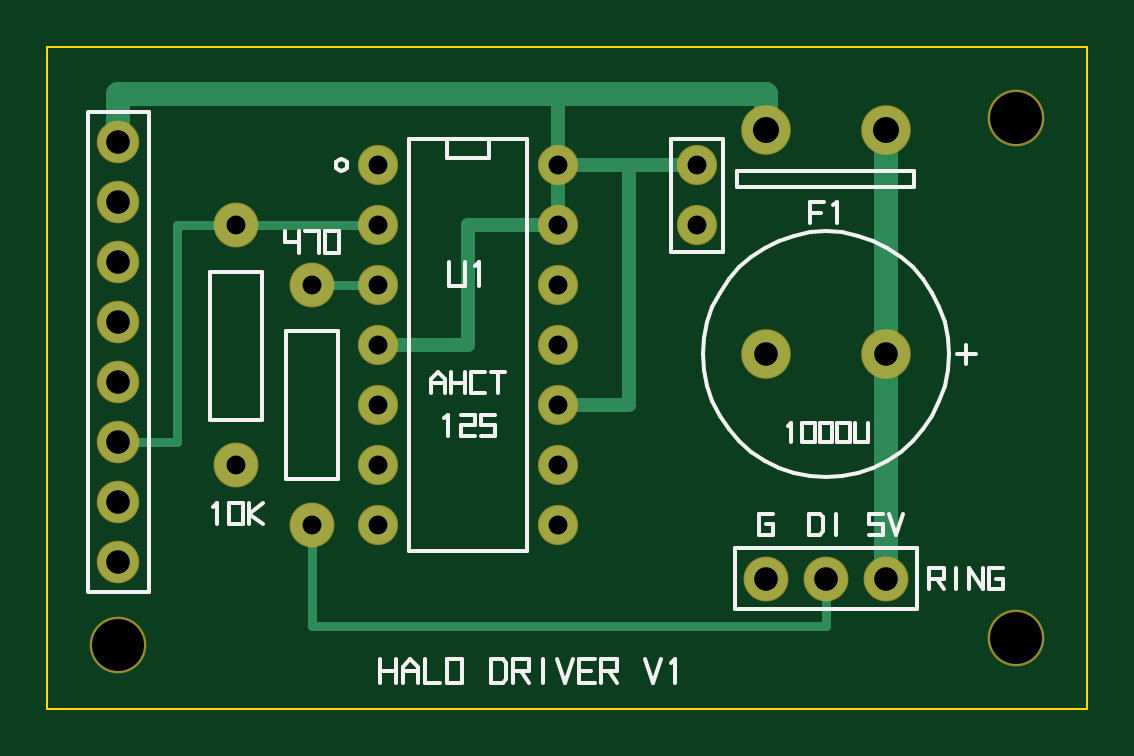
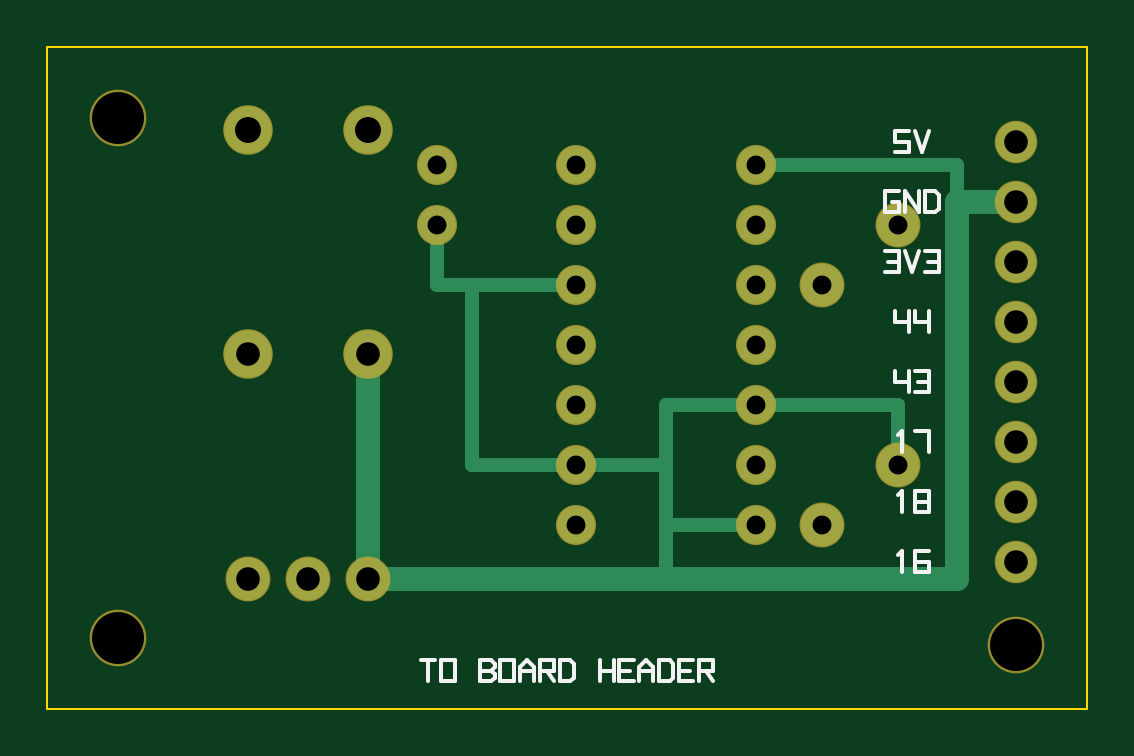
Circuit board: 9 layer files. Board 44.0 x 28.0 mm.
- drill: halo-driver-NPTH.DRL (79 bytes)
- drill: halo-driver-PTH.DRL (568 bytes)
- bottom_copper: halo-driver.GBL (1712 bytes)
- bottom_silk: halo-driver.GBO (5607 bytes)
- bottom_mask: halo-driver.GBS (1086 bytes)
- outline: halo-driver.GKO (263 bytes)
- top_copper: halo-driver.GTL (2015 bytes)
- top_silk: halo-driver.GTO (10807 bytes)
- top_mask: halo-driver.GTS (1086 bytes)

=== drill: halo-driver-NPTH.DRL ===
M48
METRIC
T1C2.200
%
G90
G05
T1
X3.000Y2.700
X41.000Y3.000
X41.000Y25.000
M30

=== drill: halo-driver-PTH.DRL ===
M48
METRIC
T1C0.800
T2C1.000
T3C1.100
%
G90
G05
T1
X14.000Y23.000
X14.000Y20.460
X14.000Y17.920
X14.000Y15.380
X14.000Y12.840
X14.000Y10.300
X14.000Y7.760
X21.620Y23.000
X21.620Y20.460
X21.620Y17.920
X21.620Y15.380
X21.620Y12.840
X21.620Y10.300
X21.620Y7.760
X8.000Y20.460
X8.000Y10.300
X11.200Y17.920
X11.200Y7.760
X27.500Y23.000
X27.500Y20.460
T2
X3.000Y24.000
X3.000Y21.460
X3.000Y18.920
X3.000Y16.380
X3.000Y13.840
X3.000Y11.300
X3.000Y8.760
X3.000Y6.220
X35.500Y15.000
X30.420Y15.000
X30.420Y5.500
X32.960Y5.500
X35.500Y5.500
T3
X30.420Y24.500
X35.500Y24.500
M30

=== bottom_copper: halo-driver.GBL ===
G04 Halo driver v1, generated by gen_pcb.py*
%TF.FileFunction,Copper,L2,Bot*%
%FSLAX46Y46*%
%MOMM*%
%LPD*%
G01*
%ADD10C,1.000*%
%ADD11C,0.600*%
%ADD12C,1.700*%
%ADD13C,1.600*%
%ADD14C,1.800*%
%ADD15C,2.000*%
D10*
X3000000Y21460000D02*
X5500000Y21460000D01*
X5500000Y21460000D02*
X5500000Y5500000D01*
X5500000Y5500000D02*
X30420000Y5500000D01*
X30420000Y15000000D02*
X30420000Y5500000D01*
D11*
X14000000Y23000000D02*
X5500000Y23000000D01*
X5500000Y23000000D02*
X5500000Y21460000D01*
X27500000Y20460000D02*
X27500000Y17920000D01*
X27500000Y17920000D02*
X21620000Y17920000D01*
X26000000Y17920000D02*
X26000000Y10300000D01*
X26000000Y10300000D02*
X17800000Y10300000D01*
X17800000Y12840000D02*
X17800000Y5500000D01*
X14000000Y12840000D02*
X17800000Y12840000D01*
X14000000Y7760000D02*
X17800000Y7760000D01*
X14000000Y12840000D02*
X8000000Y12840000D01*
X8000000Y12840000D02*
X8000000Y10300000D01*
D12*
X3000000Y24000000D03*
X3000000Y21460000D03*
X3000000Y18920000D03*
X3000000Y16380000D03*
X3000000Y13840000D03*
X3000000Y11300000D03*
X3000000Y8760000D03*
X3000000Y6220000D03*
D13*
X14000000Y23000000D03*
X14000000Y20460000D03*
X14000000Y17920000D03*
X14000000Y15380000D03*
X14000000Y12840000D03*
X14000000Y10300000D03*
X14000000Y7760000D03*
X21620000Y23000000D03*
X21620000Y20460000D03*
X21620000Y17920000D03*
X21620000Y15380000D03*
X21620000Y12840000D03*
X21620000Y10300000D03*
X21620000Y7760000D03*
D14*
X8000000Y20460000D03*
X8000000Y10300000D03*
X11200000Y17920000D03*
X11200000Y7760000D03*
D13*
X27500000Y23000000D03*
X27500000Y20460000D03*
D15*
X30420000Y24500000D03*
X35500000Y24500000D03*
X35500000Y15000000D03*
X30420000Y15000000D03*
D14*
X30420000Y5500000D03*
X32960000Y5500000D03*
X35500000Y5500000D03*
M02*

=== bottom_silk: halo-driver.GBO ===
G04 Halo driver v1, generated by gen_pcb.py*
%TF.FileFunction,Legend,Bot*%
%FSLAX46Y46*%
%MOMM*%
%LPD*%
G01*
%ADD10C,0.150*%
D10*
X7520000Y24450000D02*
X8120000Y24450000D01*
X8120000Y24450000D02*
X8120000Y24000000D01*
X8120000Y24000000D02*
X7520000Y24000000D01*
X7520000Y24000000D02*
X7520000Y23550000D01*
X7520000Y23550000D02*
X8120000Y23550000D01*
X7280000Y24450000D02*
X6980000Y23550000D01*
X6980000Y23550000D02*
X6680000Y24450000D01*
X7940000Y21910000D02*
X8540000Y21910000D01*
X8540000Y21910000D02*
X8540000Y21010000D01*
X8540000Y21010000D02*
X7940000Y21010000D01*
X7940000Y21010000D02*
X7940000Y21460000D01*
X7940000Y21460000D02*
X8240000Y21460000D01*
X7700000Y21010000D02*
X7700000Y21910000D01*
X7700000Y21910000D02*
X7100000Y21010000D01*
X7100000Y21010000D02*
X7100000Y21910000D01*
X6860000Y21010000D02*
X6860000Y21910000D01*
X6860000Y21910000D02*
X6410000Y21910000D01*
X6410000Y21910000D02*
X6260000Y21760000D01*
X6260000Y21760000D02*
X6260000Y21160000D01*
X6260000Y21160000D02*
X6410000Y21010000D01*
X6410000Y21010000D02*
X6860000Y21010000D01*
X8540000Y19370000D02*
X7940000Y19370000D01*
X7940000Y19370000D02*
X7940000Y18470000D01*
X7940000Y18470000D02*
X8540000Y18470000D01*
X8390000Y18920000D02*
X7940000Y18920000D01*
X7700000Y19370000D02*
X7400000Y18470000D01*
X7400000Y18470000D02*
X7100000Y19370000D01*
X6860000Y19370000D02*
X6260000Y19370000D01*
X6260000Y19370000D02*
X6260000Y18470000D01*
X6260000Y18470000D02*
X6860000Y18470000D01*
X6710000Y18920000D02*
X6260000Y18920000D01*
X8120000Y16830000D02*
X8120000Y16380000D01*
X8120000Y16380000D02*
X7520000Y16380000D01*
X7520000Y16830000D02*
X7520000Y15930000D01*
X7280000Y16830000D02*
X7280000Y16380000D01*
X7280000Y16380000D02*
X6680000Y16380000D01*
X6680000Y16830000D02*
X6680000Y15930000D01*
X8120000Y14290000D02*
X8120000Y13840000D01*
X8120000Y13840000D02*
X7520000Y13840000D01*
X7520000Y14290000D02*
X7520000Y13390000D01*
X7280000Y14290000D02*
X6680000Y14290000D01*
X6680000Y14290000D02*
X6680000Y13390000D01*
X6680000Y13390000D02*
X7280000Y13390000D01*
X7130000Y13840000D02*
X6680000Y13840000D01*
X7970000Y11600000D02*
X7820000Y11750000D01*
X7820000Y11750000D02*
X7820000Y10850000D01*
X7280000Y11750000D02*
X6680000Y11750000D01*
X6680000Y11750000D02*
X6680000Y10850000D01*
X7970000Y9060000D02*
X7820000Y9210000D01*
X7820000Y9210000D02*
X7820000Y8310000D01*
X7280000Y8310000D02*
X6680000Y8310000D01*
X6680000Y8310000D02*
X6680000Y9210000D01*
X6680000Y9210000D02*
X7280000Y9210000D01*
X7280000Y9210000D02*
X7280000Y8310000D01*
X7280000Y8760000D02*
X6680000Y8760000D01*
X7970000Y6520000D02*
X7820000Y6670000D01*
X7820000Y6670000D02*
X7820000Y5770000D01*
X6680000Y6670000D02*
X7280000Y6670000D01*
X7280000Y6670000D02*
X7280000Y5770000D01*
X7280000Y5770000D02*
X6680000Y5770000D01*
X6680000Y5770000D02*
X6680000Y6220000D01*
X6680000Y6220000D02*
X7280000Y6220000D01*
X28180000Y2050000D02*
X27580000Y2050000D01*
X27880000Y2050000D02*
X27880000Y1150000D01*
X27340000Y1150000D02*
X26740000Y1150000D01*
X26740000Y1150000D02*
X26740000Y2050000D01*
X26740000Y2050000D02*
X27340000Y2050000D01*
X27340000Y2050000D02*
X27340000Y1150000D01*
X25660000Y1150000D02*
X25660000Y2050000D01*
X25660000Y2050000D02*
X25210000Y2050000D01*
X25210000Y2050000D02*
X25060000Y1900000D01*
X25060000Y1900000D02*
X25060000Y1750000D01*
X25060000Y1750000D02*
X25210000Y1600000D01*
X25210000Y1600000D02*
X25660000Y1600000D01*
X25210000Y1600000D02*
X25060000Y1450000D01*
X25060000Y1450000D02*
X25060000Y1300000D01*
X25060000Y1300000D02*
X25210000Y1150000D01*
X25210000Y1150000D02*
X25660000Y1150000D01*
X24820000Y1150000D02*
X24220000Y1150000D01*
X24220000Y1150000D02*
X24220000Y2050000D01*
X24220000Y2050000D02*
X24820000Y2050000D01*
X24820000Y2050000D02*
X24820000Y1150000D01*
X23980000Y1150000D02*
X23980000Y1750000D01*
X23980000Y1750000D02*
X23680000Y2050000D01*
X23680000Y2050000D02*
X23380000Y1750000D01*
X23380000Y1750000D02*
X23380000Y1150000D01*
X23980000Y1600000D02*
X23380000Y1600000D01*
X23140000Y1150000D02*
X23140000Y2050000D01*
X23140000Y2050000D02*
X22540000Y2050000D01*
X22540000Y2050000D02*
X22540000Y1600000D01*
X22540000Y1600000D02*
X23140000Y1600000D01*
X22840000Y1600000D02*
X22540000Y1150000D01*
X22300000Y1150000D02*
X22300000Y2050000D01*
X22300000Y2050000D02*
X21850000Y2050000D01*
X21850000Y2050000D02*
X21700000Y1900000D01*
X21700000Y1900000D02*
X21700000Y1300000D01*
X21700000Y1300000D02*
X21850000Y1150000D01*
X21850000Y1150000D02*
X22300000Y1150000D01*
X20620000Y1150000D02*
X20620000Y2050000D01*
X20020000Y1150000D02*
X20020000Y2050000D01*
X20620000Y1600000D02*
X20020000Y1600000D01*
X19180000Y2050000D02*
X19780000Y2050000D01*
X19780000Y2050000D02*
X19780000Y1150000D01*
X19780000Y1150000D02*
X19180000Y1150000D01*
X19780000Y1600000D02*
X19330000Y1600000D01*
X18940000Y1150000D02*
X18940000Y1750000D01*
X18940000Y1750000D02*
X18640000Y2050000D01*
X18640000Y2050000D02*
X18340000Y1750000D01*
X18340000Y1750000D02*
X18340000Y1150000D01*
X18940000Y1600000D02*
X18340000Y1600000D01*
X18100000Y1150000D02*
X18100000Y2050000D01*
X18100000Y2050000D02*
X17650000Y2050000D01*
X17650000Y2050000D02*
X17500000Y1900000D01*
X17500000Y1900000D02*
X17500000Y1300000D01*
X17500000Y1300000D02*
X17650000Y1150000D01*
X17650000Y1150000D02*
X18100000Y1150000D01*
X16660000Y2050000D02*
X17260000Y2050000D01*
X17260000Y2050000D02*
X17260000Y1150000D01*
X17260000Y1150000D02*
X16660000Y1150000D01*
X17260000Y1600000D02*
X16810000Y1600000D01*
X16420000Y1150000D02*
X16420000Y2050000D01*
X16420000Y2050000D02*
X15820000Y2050000D01*
X15820000Y2050000D02*
X15820000Y1600000D01*
X15820000Y1600000D02*
X16420000Y1600000D01*
X16120000Y1600000D02*
X15820000Y1150000D01*
M02*

=== bottom_mask: halo-driver.GBS ===
G04 Halo driver v1, generated by gen_pcb.py*
%TF.FileFunction,Soldermask,Bot*%
%FSLAX46Y46*%
%MOMM*%
%LPD*%
G01*
%ADD10C,1.800*%
%ADD11C,1.700*%
%ADD12C,1.900*%
%ADD13C,2.100*%
%ADD14C,2.400*%
D10*
X3000000Y24000000D03*
X3000000Y21460000D03*
X3000000Y18920000D03*
X3000000Y16380000D03*
X3000000Y13840000D03*
X3000000Y11300000D03*
X3000000Y8760000D03*
X3000000Y6220000D03*
D11*
X14000000Y23000000D03*
X14000000Y20460000D03*
X14000000Y17920000D03*
X14000000Y15380000D03*
X14000000Y12840000D03*
X14000000Y10300000D03*
X14000000Y7760000D03*
X21620000Y23000000D03*
X21620000Y20460000D03*
X21620000Y17920000D03*
X21620000Y15380000D03*
X21620000Y12840000D03*
X21620000Y10300000D03*
X21620000Y7760000D03*
D12*
X8000000Y20460000D03*
X8000000Y10300000D03*
X11200000Y17920000D03*
X11200000Y7760000D03*
D11*
X27500000Y23000000D03*
X27500000Y20460000D03*
D13*
X30420000Y24500000D03*
X35500000Y24500000D03*
X35500000Y15000000D03*
X30420000Y15000000D03*
D12*
X30420000Y5500000D03*
X32960000Y5500000D03*
X35500000Y5500000D03*
D14*
X3000000Y2700000D03*
X41000000Y3000000D03*
X41000000Y25000000D03*
M02*

=== outline: halo-driver.GKO ===
G04 Halo driver v1, generated by gen_pcb.py*
%TF.FileFunction,Profile,NP*%
%FSLAX46Y46*%
%MOMM*%
%LPD*%
G01*
%ADD10C,0.100*%
D10*
X0Y28000000D02*
X44000000Y28000000D01*
X44000000Y28000000D02*
X44000000Y0D01*
X44000000Y0D02*
X0Y0D01*
X0Y0D02*
X0Y28000000D01*
M02*

=== top_copper: halo-driver.GTL ===
G04 Halo driver v1, generated by gen_pcb.py*
%TF.FileFunction,Copper,L1,Top*%
%FSLAX46Y46*%
%MOMM*%
%LPD*%
G01*
%ADD10C,1.000*%
%ADD11C,0.600*%
%ADD12C,0.400*%
%ADD13C,1.700*%
%ADD14C,1.600*%
%ADD15C,1.800*%
%ADD16C,2.000*%
D10*
X3000000Y24000000D02*
X3000000Y26000000D01*
X3000000Y26000000D02*
X30420000Y26000000D01*
X30420000Y26000000D02*
X30420000Y24500000D01*
D11*
X21620000Y26000000D02*
X21620000Y23000000D01*
X21620000Y23000000D02*
X21620000Y20460000D01*
X21620000Y23000000D02*
X27500000Y23000000D01*
X24600000Y23000000D02*
X24600000Y12840000D01*
X24600000Y12840000D02*
X21620000Y12840000D01*
X21620000Y20460000D02*
X17800000Y20460000D01*
X17800000Y20460000D02*
X17800000Y15380000D01*
X17800000Y15380000D02*
X14000000Y15380000D01*
D10*
X35500000Y24500000D02*
X35500000Y15000000D01*
X35500000Y15000000D02*
X35500000Y5500000D01*
D12*
X3000000Y11300000D02*
X5500000Y11300000D01*
X5500000Y11300000D02*
X5500000Y20460000D01*
X5500000Y20460000D02*
X8000000Y20460000D01*
X8000000Y20460000D02*
X14000000Y20460000D01*
X14000000Y17920000D02*
X11200000Y17920000D01*
X11200000Y7760000D02*
X11200000Y3500000D01*
X11200000Y3500000D02*
X32960000Y3500000D01*
X32960000Y3500000D02*
X32960000Y5500000D01*
D13*
X3000000Y24000000D03*
X3000000Y21460000D03*
X3000000Y18920000D03*
X3000000Y16380000D03*
X3000000Y13840000D03*
X3000000Y11300000D03*
X3000000Y8760000D03*
X3000000Y6220000D03*
D14*
X14000000Y23000000D03*
X14000000Y20460000D03*
X14000000Y17920000D03*
X14000000Y15380000D03*
X14000000Y12840000D03*
X14000000Y10300000D03*
X14000000Y7760000D03*
X21620000Y23000000D03*
X21620000Y20460000D03*
X21620000Y17920000D03*
X21620000Y15380000D03*
X21620000Y12840000D03*
X21620000Y10300000D03*
X21620000Y7760000D03*
D15*
X8000000Y20460000D03*
X8000000Y10300000D03*
X11200000Y17920000D03*
X11200000Y7760000D03*
D14*
X27500000Y23000000D03*
X27500000Y20460000D03*
D16*
X30420000Y24500000D03*
X35500000Y24500000D03*
X35500000Y15000000D03*
X30420000Y15000000D03*
D15*
X30420000Y5500000D03*
X32960000Y5500000D03*
X35500000Y5500000D03*
M02*

=== top_silk: halo-driver.GTO (10807 bytes, source omitted) ===
=== top_mask: halo-driver.GTS ===
G04 Halo driver v1, generated by gen_pcb.py*
%TF.FileFunction,Soldermask,Top*%
%FSLAX46Y46*%
%MOMM*%
%LPD*%
G01*
%ADD10C,1.800*%
%ADD11C,1.700*%
%ADD12C,1.900*%
%ADD13C,2.100*%
%ADD14C,2.400*%
D10*
X3000000Y24000000D03*
X3000000Y21460000D03*
X3000000Y18920000D03*
X3000000Y16380000D03*
X3000000Y13840000D03*
X3000000Y11300000D03*
X3000000Y8760000D03*
X3000000Y6220000D03*
D11*
X14000000Y23000000D03*
X14000000Y20460000D03*
X14000000Y17920000D03*
X14000000Y15380000D03*
X14000000Y12840000D03*
X14000000Y10300000D03*
X14000000Y7760000D03*
X21620000Y23000000D03*
X21620000Y20460000D03*
X21620000Y17920000D03*
X21620000Y15380000D03*
X21620000Y12840000D03*
X21620000Y10300000D03*
X21620000Y7760000D03*
D12*
X8000000Y20460000D03*
X8000000Y10300000D03*
X11200000Y17920000D03*
X11200000Y7760000D03*
D11*
X27500000Y23000000D03*
X27500000Y20460000D03*
D13*
X30420000Y24500000D03*
X35500000Y24500000D03*
X35500000Y15000000D03*
X30420000Y15000000D03*
D12*
X30420000Y5500000D03*
X32960000Y5500000D03*
X35500000Y5500000D03*
D14*
X3000000Y2700000D03*
X41000000Y3000000D03*
X41000000Y25000000D03*
M02*
